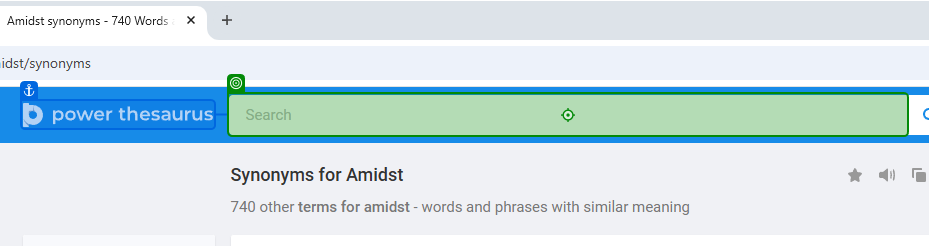
Workflow: Main

Step 1: type [word] into the text box in window 'SYNONYMS in Thesaurus: 100+ Synonyms & Antonyms for SYNONYMS' (chrome.exe)

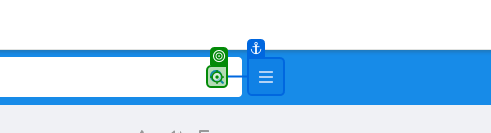
Step 2: click on the icon in window 'SYNONYMS in Thesaurus: 100+ Synonyms & Antonyms for SYNONYMS' (chrome.exe)

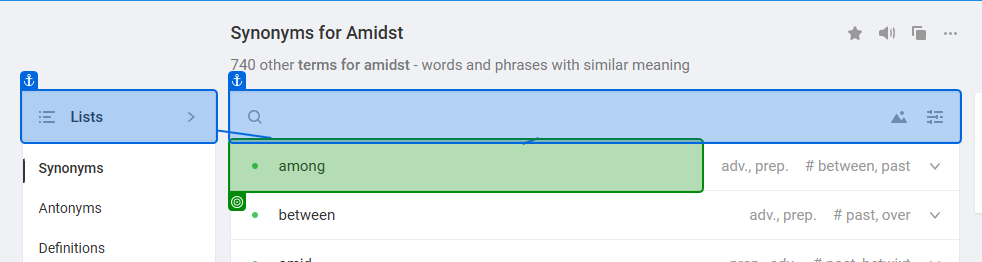
Step 3: get-text from the element 'primary-area' in window 'Amidst synonyms - 740 Words and Phrases for Amidst' (chrome.exe)
